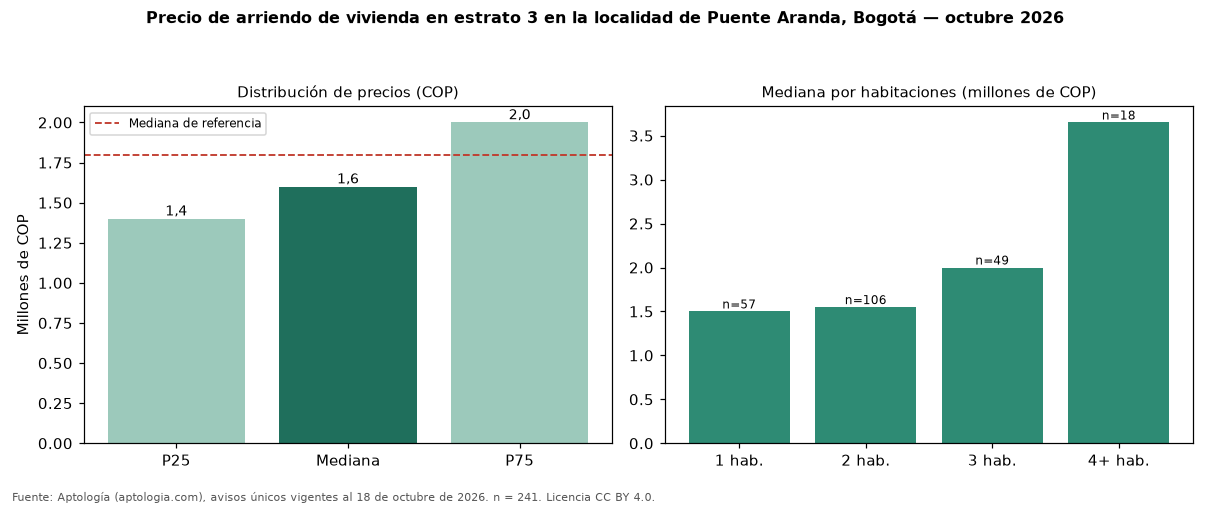

Values plotted in this chart, from the file beside it:
seccion, metrica, valor_cop, n
precio, p25, 1400000, 241
precio, mediana, 1600000, 241
precio, p75, 2000000, 241
cop_por_m2, p25, 24636, 241
cop_por_m2, mediana, 33333, 241
cop_por_m2, p75, 43505, 241
area, area_mediana_m2, 49.0, 241
habitaciones, 1, 1500000, 57
habitaciones, 2, 1550000, 106
habitaciones, 3, 2000000, 49
habitaciones, 4+, 3650000, 18
administracion, mediana, 175000, 38
estrato, moda, 3, 
parqueadero, porcentaje_con_parqueadero, 25.3, 241
referencia, mediana_referencia, 1800000, 307
referencia, mediana_cop_por_m2_referencia, 36538, 307
